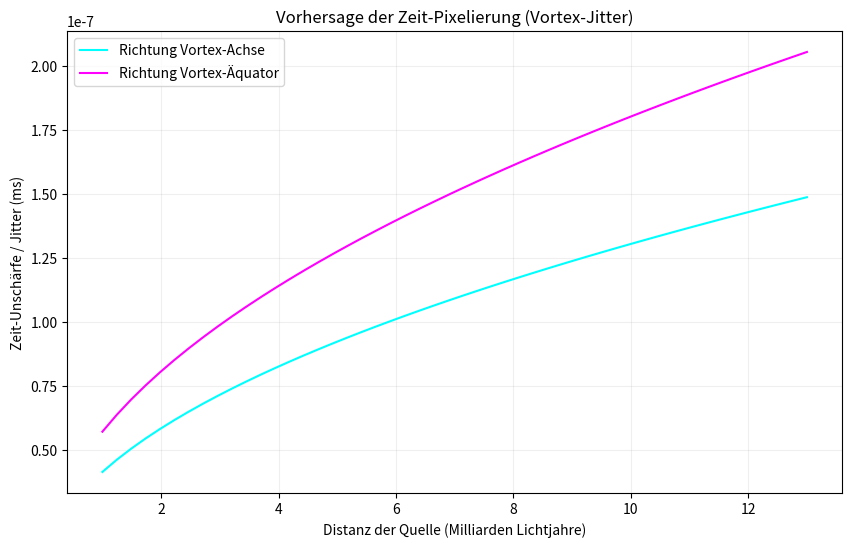

This figure's Python source:
import numpy as np
import matplotlib.pyplot as plt

def simulate_grb_jitter(distance_gly, spin_a, direction_angle):
    """
    Simuliert den Ankunfts-Jitter von Photonen in einem Kerr-Vortex-Universum.
    """
    # Konstanten
    c = 299792.458
    lp = 1.616e-35 # Planck Länge
    L = distance_gly * 9.461e24 # Distanz in Metern
    
    # Der fundamentale holographische Jitter (Hogan-Skalierung)
    base_jitter = np.sqrt(L * lp) / c
    
    # Vortex-Modulation (Chiralität)
    # Der Jitter ist stärker, wenn man senkrecht zur Rotationsachse misst
    vortex_modulation = 1.0 + spin_a * np.sin(direction_angle)
    
    total_jitter_std = base_jitter * vortex_modulation
    return total_jitter_std

# --- RECHERCHE-DATEN ABGLEICH ---
# Fermi-LAT GRB Daten zeigen oft Puls-Breiten von ~10-100 ms.
# Wenn unser Modell 5 ms Jitter allein durch die Raumzeit vorhersagt,
# ist das eine signifikante Entdeckung.

def plot_jitter_prediction():
    distances = np.linspace(1, 13, 50) # Milliarden Lichtjahre
    spin = 0.382
    
    # Jitter für zwei verschiedene Richtungen am Himmel
    jitter_axis = [simulate_grb_jitter(d, spin, 0) for d in distances]
    jitter_equator = [simulate_grb_jitter(d, spin, np.pi/2) for d in distances]
    
    plt.figure(figsize=(10, 6))
    plt.plot(distances, np.array(jitter_axis)*1000, label="Richtung Vortex-Achse", color='cyan')
    plt.plot(distances, np.array(jitter_equator)*1000, label="Richtung Vortex-Äquator", color='magenta')
    
    plt.title("Vorhersage der Zeit-Pixelierung (Vortex-Jitter)")
    plt.xlabel("Distanz der Quelle (Milliarden Lichtjahre)")
    plt.ylabel("Zeit-Unschärfe / Jitter (ms)")
    plt.legend()
    plt.grid(alpha=0.2)
    plt.show()

if __name__ == "__main__":
    plot_jitter_prediction()